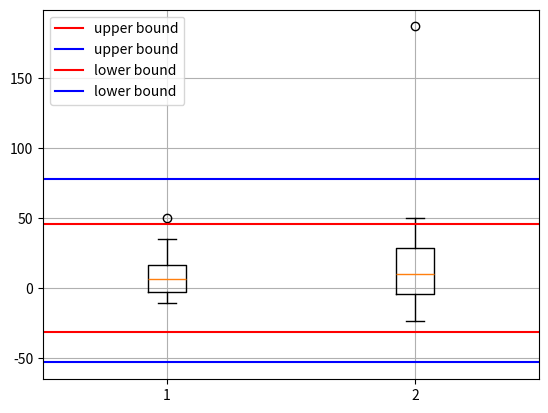

Source code (Python):
import numpy as np

aaa = np.array([-10,  2,  3,  4,  5,  6,  7,
                -11,  -2,  -3,  -4, - 5,  -6,  -7,
                  18,  19, 20, 21, 22, 35,
                  8,  9, 10, 11, 12, 50])
bbb = np.array([-13,  42,  23,  34, 25,  36,  27,
                -11,  -2,  -13,  -24, - 5,  -16,  -17,
                187,  29, 10, 1, 2, 35,
                8,  9, 10, 11, 12, 50])

def outlier(data) :
    quantile_1, quantile_2, quantile_3 = np.percentile(data, [25,50,75])
    print(f"1사분위: {quantile_1}")
    print(f"2사분위: {quantile_2}")
    print(f"3사분위: {quantile_3}")
    iqr = quantile_3 - quantile_1
    print(f"   IQR : {iqr}")
    lower_bound = quantile_1 - (iqr*1.5)
    upper_bound = quantile_3 + (iqr*1.5)
    
    return np.where((data > upper_bound) | (data < lower_bound)) , iqr, lower_bound, upper_bound

outlier_loc, iqr, lower, upper = outlier(aaa)
outlier_locb, iqrb, lowerb, upperb = outlier(bbb)
print('이상치의 위치:', outlier_loc)

# 1사분위: 4.0
# 2사분위: 7.0
# 3사분위: 10.0
#    IQR : 6.0
# 이상치의 위치: (array([ 0, 12]),)

import matplotlib.pyplot as plt
plt.boxplot([aaa, bbb])
# plt.boxplot(bbb)
plt.axhline(upper, color='red', label='upper bound')
plt.axhline(upperb, color='blue', label='upper bound')
plt.axhline(lower, color='red', label='lower bound')
plt.axhline(lowerb, color='blue', label='lower bound')
plt.legend()
plt.grid()
plt.show()


















